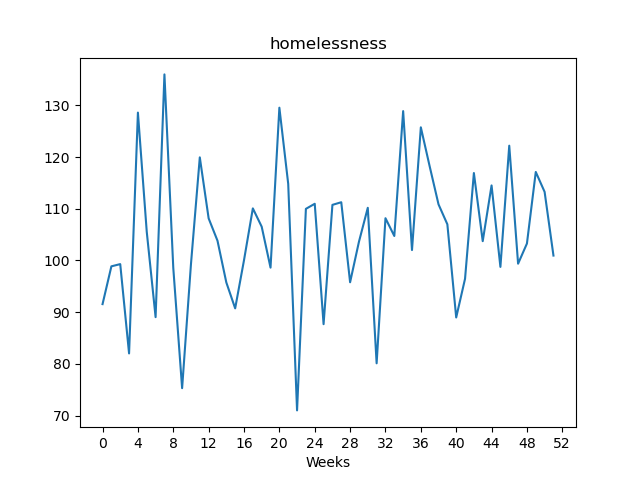

The data file committed next to this chart (first rows):
, value
Week1, 91.55
Week2, 98.86
Week3, 99.29
Week4, 82.01
Week5, 128.6
Week6, 105.5
Week7, 89.03
Week8, 136
Week9, 98.56
Week10, 75.29
Week11, 99.28
Week12, 119.9
Week13, 108.1
Week14, 103.8
Week15, 95.74
Week16, 90.73
Week17, 100
Week18, 110.1
Week19, 106.5
Week20, 98.61
Week21, 129.6
Week22, 114.8
Week23, 70.99
Week24, 110
Week25, 111
Week26, 87.67
Week27, 110.8
Week28, 111.3
Week29, 95.78
Week30, 103.6
Week31, 110.2
Week32, 80.1
Week33, 108.2
Week34, 104.7
Week35, 128.9
Week36, 102
Week37, 125.8
Week38, 118.2
Week39, 110.8
Week40, 107
Week41, 88.97
Week42, 96.45
Week43, 116.9
Week44, 103.7
Week45, 114.5
Week46, 98.75
Week47, 122.2
Week48, 99.37
Week49, 103.3
Week50, 117.1
Week51, 113.3
Week52, 100.9
